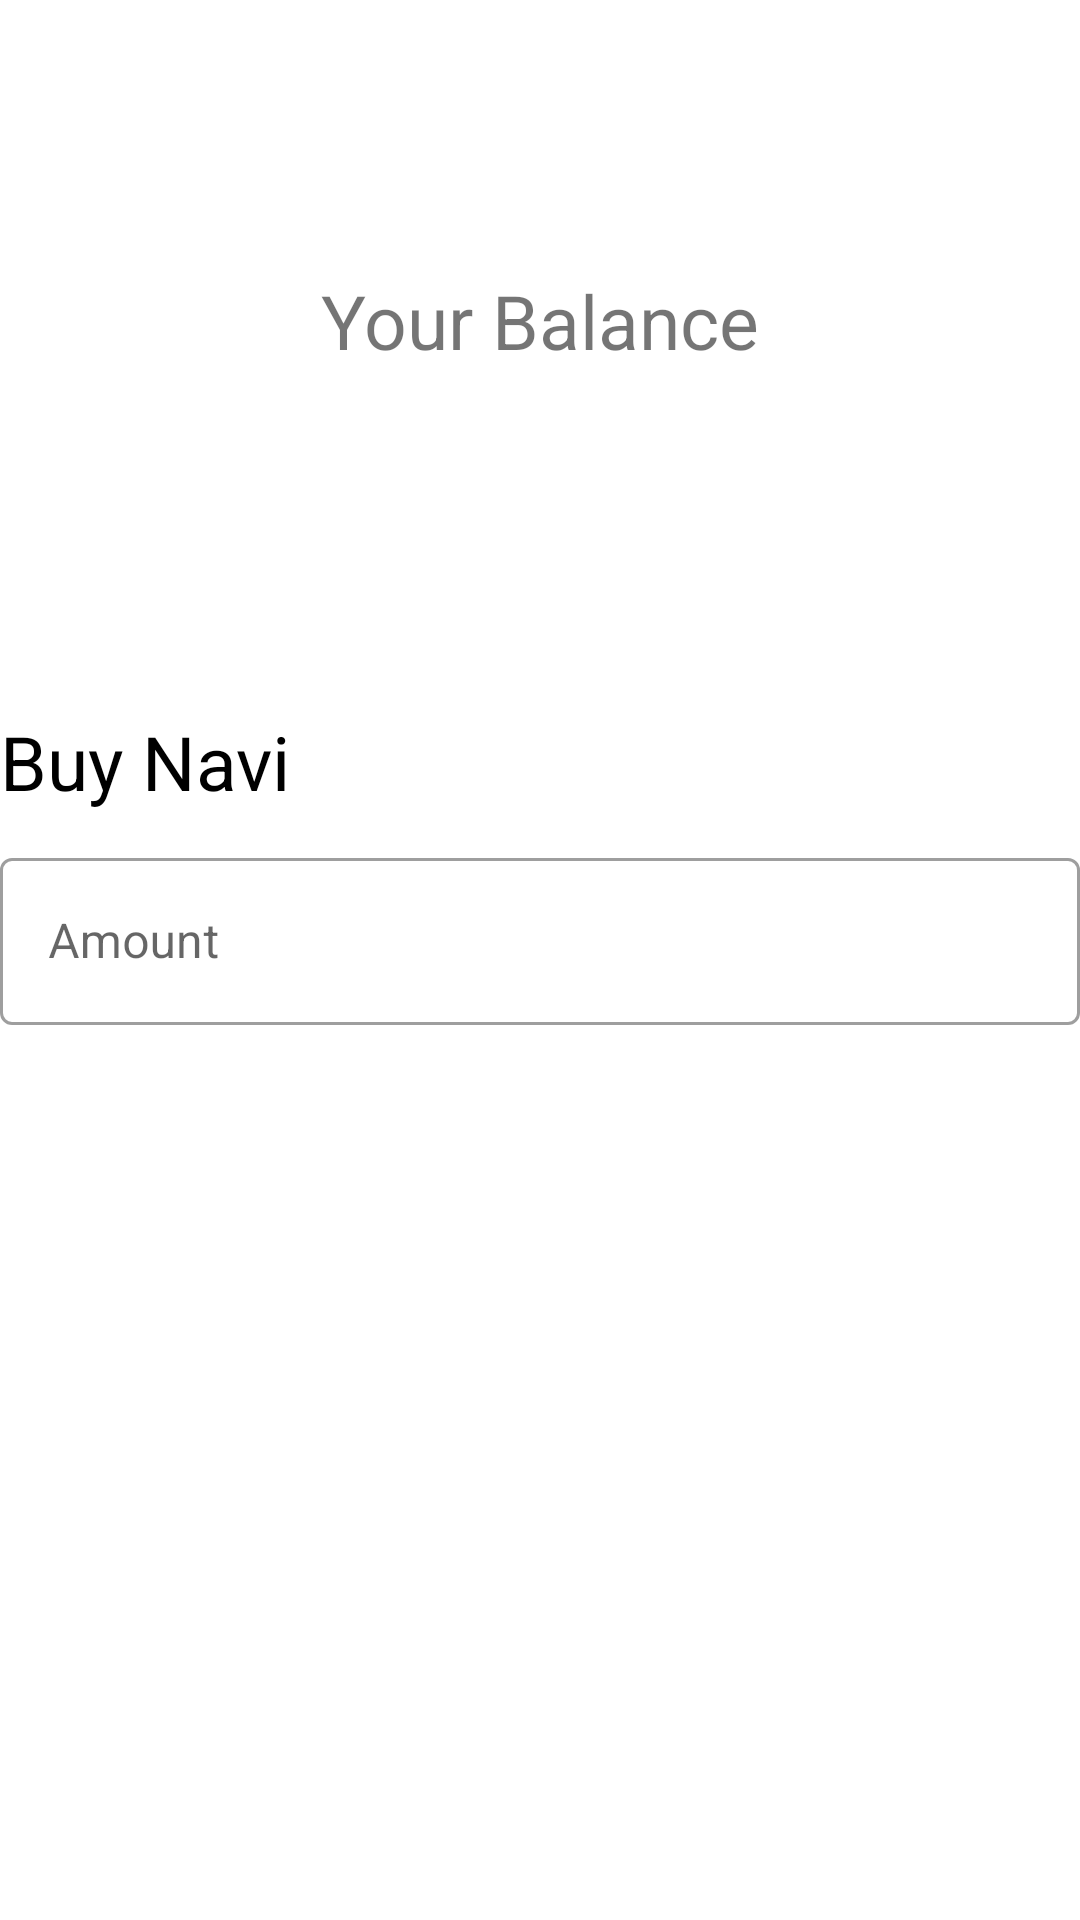

Write the Android layout XML for this screen, with the resource values it uses.
<!-- AndroidManifest.xml: fallback theme Theme.MaterialComponents.DayNight.NoActionBar -->
<!-- res/layout/activity_buy_navi.xml -->
<?xml version="1.0" encoding="utf-8"?>
<androidx.constraintlayout.widget.ConstraintLayout xmlns:android="http://schemas.android.com/apk/res/android"
    xmlns:app="http://schemas.android.com/apk/res-auto"
    xmlns:tools="http://schemas.android.com/tools"
    android:layout_width="match_parent"
    android:layout_height="match_parent"
    tools:context=".buy_navi">

    <ImageView
        android:id="@+id/back_button"
        android:layout_width="50dp"
        android:layout_height="50dp"
        android:layout_marginTop="10dp"
        android:src="@drawable/benzene"
        app:layout_constraintStart_toStartOf="parent"
        app:layout_constraintTop_toTopOf="parent" />


    <TextView
        android:id="@+id/textView"
        android:layout_width="wrap_content"
        android:layout_height="wrap_content"
        android:layout_marginTop="30dp"
        android:text="Your Balance"
        android:textSize="25dp"
        app:layout_constraintEnd_toEndOf="parent"
        app:layout_constraintStart_toStartOf="parent"
        app:layout_constraintTop_toBottomOf="@+id/back_button" />


    <TextView
        android:id="@+id/Balance_bb"
        android:layout_width="wrap_content"
        android:layout_height="wrap_content"
        android:layout_marginTop="10dp"
        android:textColor="@color/black"
        android:textSize="40dp"
        app:layout_constraintEnd_toEndOf="parent"
        app:layout_constraintStart_toStartOf="parent"
        app:layout_constraintTop_toBottomOf="@+id/textView" />


    <TextView
        android:id="@+id/textView_2"
        android:layout_width="wrap_content"
        android:layout_height="wrap_content"
        android:layout_marginTop="50dp"
        android:text="Buy Navi"
        android:textColor="@color/black"
        android:textSize="25dp"
        app:layout_constraintStart_toStartOf="parent"
        app:layout_constraintTop_toBottomOf="@+id/Balance_bb" />

    <com.google.android.material.textfield.TextInputLayout
        android:id="@+id/textField"
        android:layout_width="match_parent"
        android:layout_height="wrap_content"
        android:hint="Amount"
        android:layout_marginTop="10dp"
        style="@style/Widget.MaterialComponents.TextInputLayout.OutlinedBox"
        app:layout_constraintTop_toBottomOf="@id/textView_2">

        <com.google.android.material.textfield.TextInputEditText
            android:id="@+id/amount_bb"
            android:layout_width="match_parent"
            android:layout_height="wrap_content"
            android:inputType="number"/>

    </com.google.android.material.textfield.TextInputLayout>


    <Button
        android:id="@+id/buy_token_benze"
        android:layout_width="0dp"
        android:layout_height="50dp"
        android:layout_margin="20dp"
        android:layout_marginTop="30dp"
        android:background="@drawable/round_corner"
        android:text="Buy Navi"
        android:textAllCaps="false"
        android:textColor="@color/white"
        android:textSize="20dp"
        app:layout_constraintBottom_toBottomOf="parent"
        app:layout_constraintStart_toStartOf="parent"
        app:layout_constraintEnd_toEndOf="parent"/>

</androidx.constraintlayout.widget.ConstraintLayout>
<!-- resources referenced by this layout -->
<resources>
  <color name="black">#FF000000</color>
  <color name="white">#FFFFFFFF</color>
</resources>
